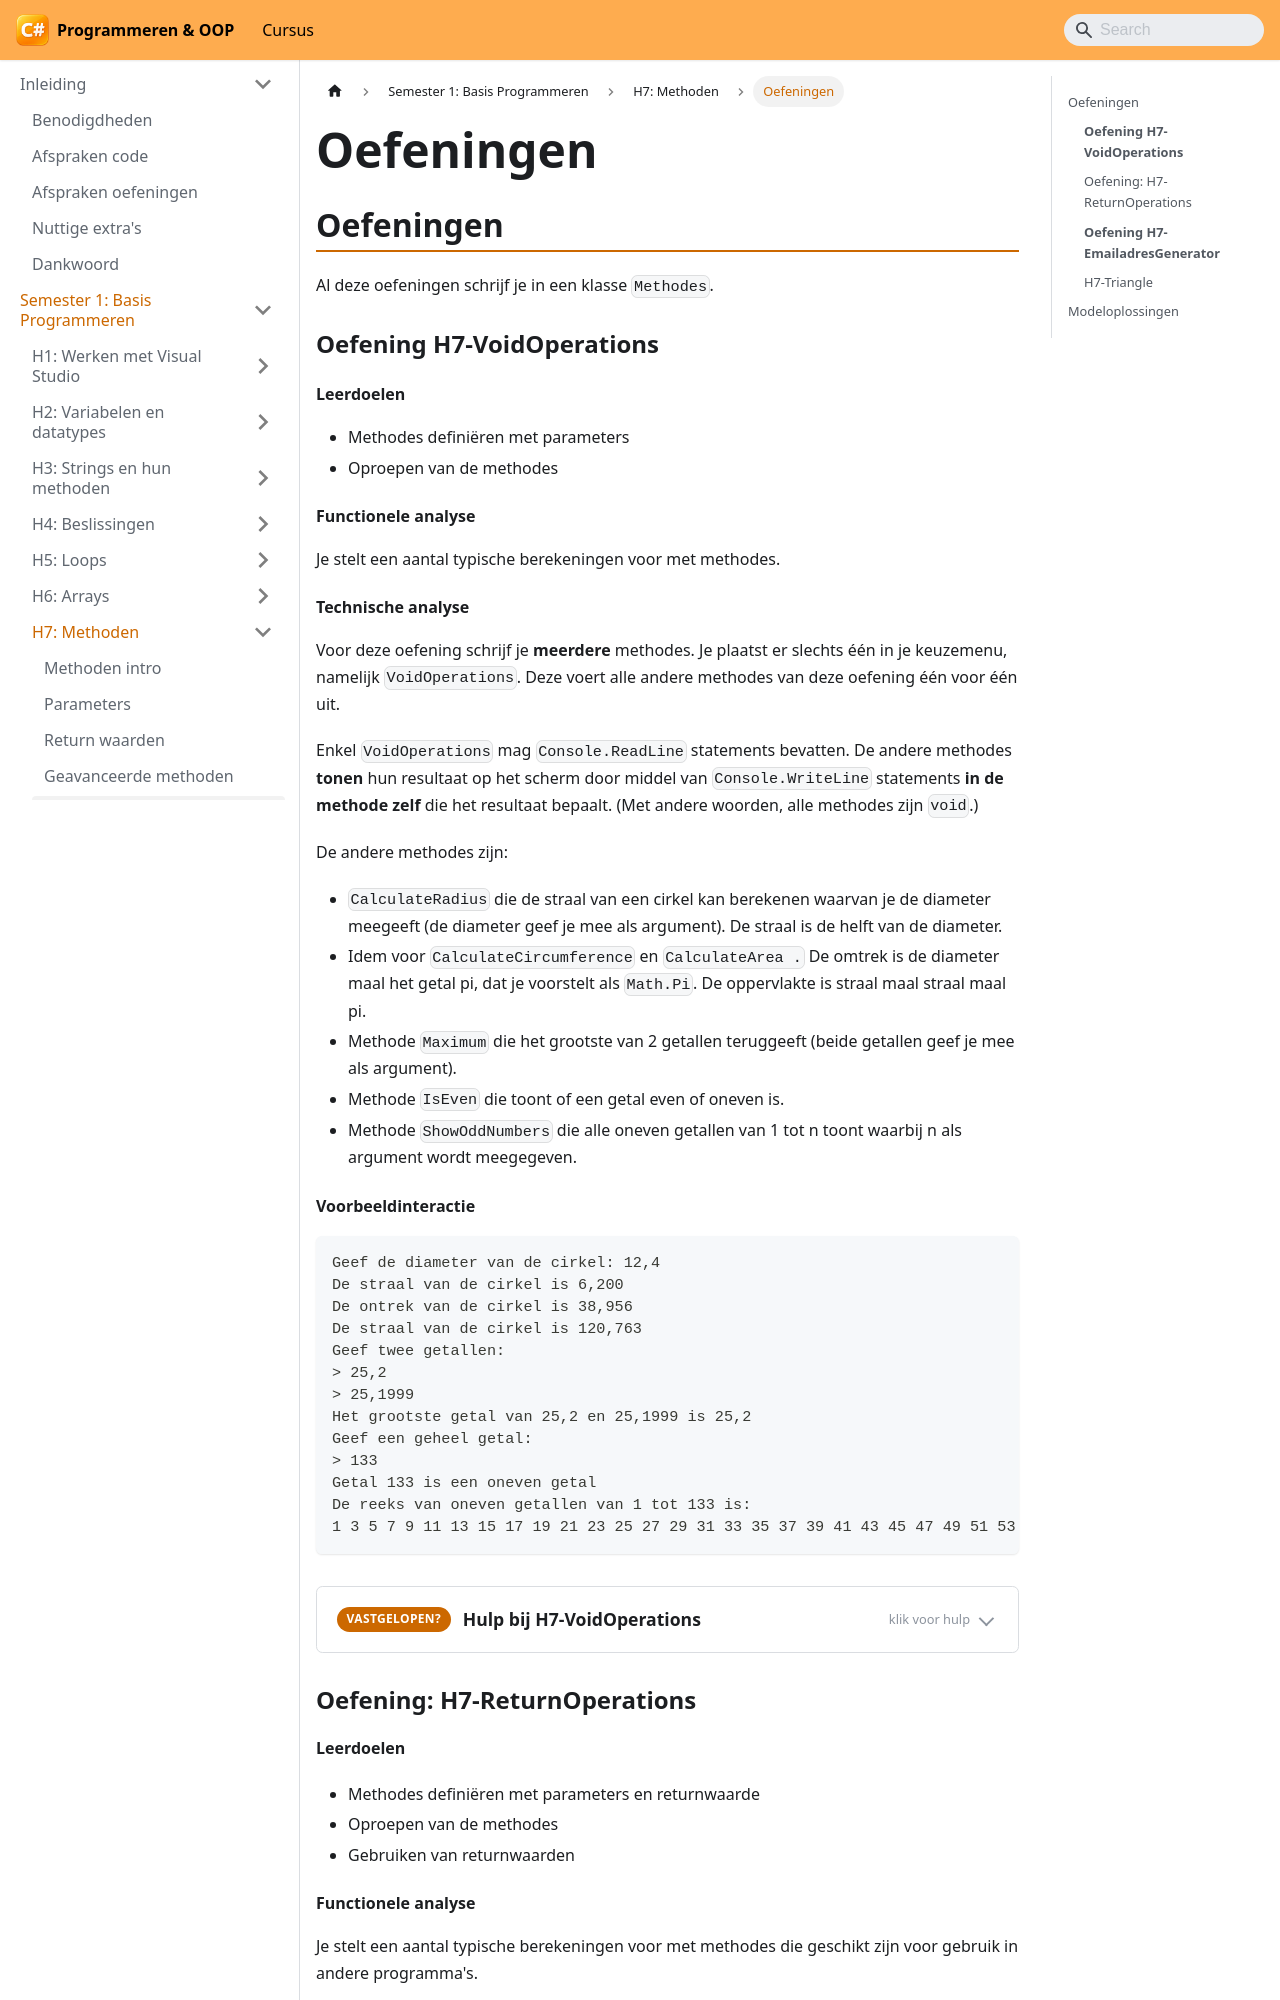

repository: VincentVCAP/graduaat-csharp-programmeren · page: semester-1-programming-principles/h7-methoden/oefeningen/index.html · generator: docusaurus

# Oefeningen

## Oefeningen

Al deze oefeningen schrijf je in een klasse `Methodes`.

### **Oefening H7-VoidOperations**

#### **Leerdoelen**

* Methodes definiëren met parameters
* Oproepen van de methodes

#### Functionele analyse

Je stelt een aantal typische berekeningen voor met methodes.

#### **Technische analyse**

Voor deze oefening schrijf je **meerdere** methodes. Je plaatst er slechts één in je keuzemenu, namelijk `VoidOperations`. Deze voert alle andere methodes van deze oefening één voor één uit.

Enkel `VoidOperations` mag `Console.ReadLine` statements bevatten. De andere methodes **tonen** hun resultaat op het scherm door middel van `Console.WriteLine` statements **in de methode zelf** die het resultaat bepaalt. (Met andere woorden, alle methodes zijn `void`.)

De andere methodes zijn:

* `CalculateRadius` die de straal van een cirkel kan berekenen waarvan je de diameter meegeeft (de diameter geef je mee als argument). De straal is de helft van de diameter.
* Idem voor `CalculateCircumference` en `CalculateArea .` De omtrek is de diameter maal het getal pi, dat je voorstelt als `Math.Pi`. De oppervlakte is straal maal straal maal pi.
* Methode `Maximum` die het grootste van 2 getallen teruggeeft (beide getallen geef je mee als argument).
* Methode `IsEven` die toont of een getal even of oneven is.
* Methode `ShowOddNumbers` die alle oneven getallen van 1 tot n toont waarbij n als argument wordt meegegeven.

#### Voorbeeldinteractie

```text
Geef de diameter van de cirkel: 12,4
De straal van de cirkel is 6,200
De ontrek van de cirkel is 38,956
De straal van de cirkel is 120,763
Geef twee getallen:
> 25,2
> 25,1999
Het grootste getal van 25,2 en 25,1999 is 25,2
Geef een geheel getal:
> 133
Getal 133 is een oneven getal
De reeks van oneven getallen van 1 tot 133 is:
1 3 5 7 9 11 13 15 17 19 21 23 25 27 29 31 33 35 37 39 41 43 45 47 49 51 53 55 57 59 61 63 65 67 69 71 73 75 77 79 81 83 85 87 89 91 93 95 97 99 101 103 105 107 109 111 113 115 117 119 121 123 125 127 129 131 133
```

<OefeningAssistent oefening="H7-VoidOperations" hoofdstuk="H7" />
